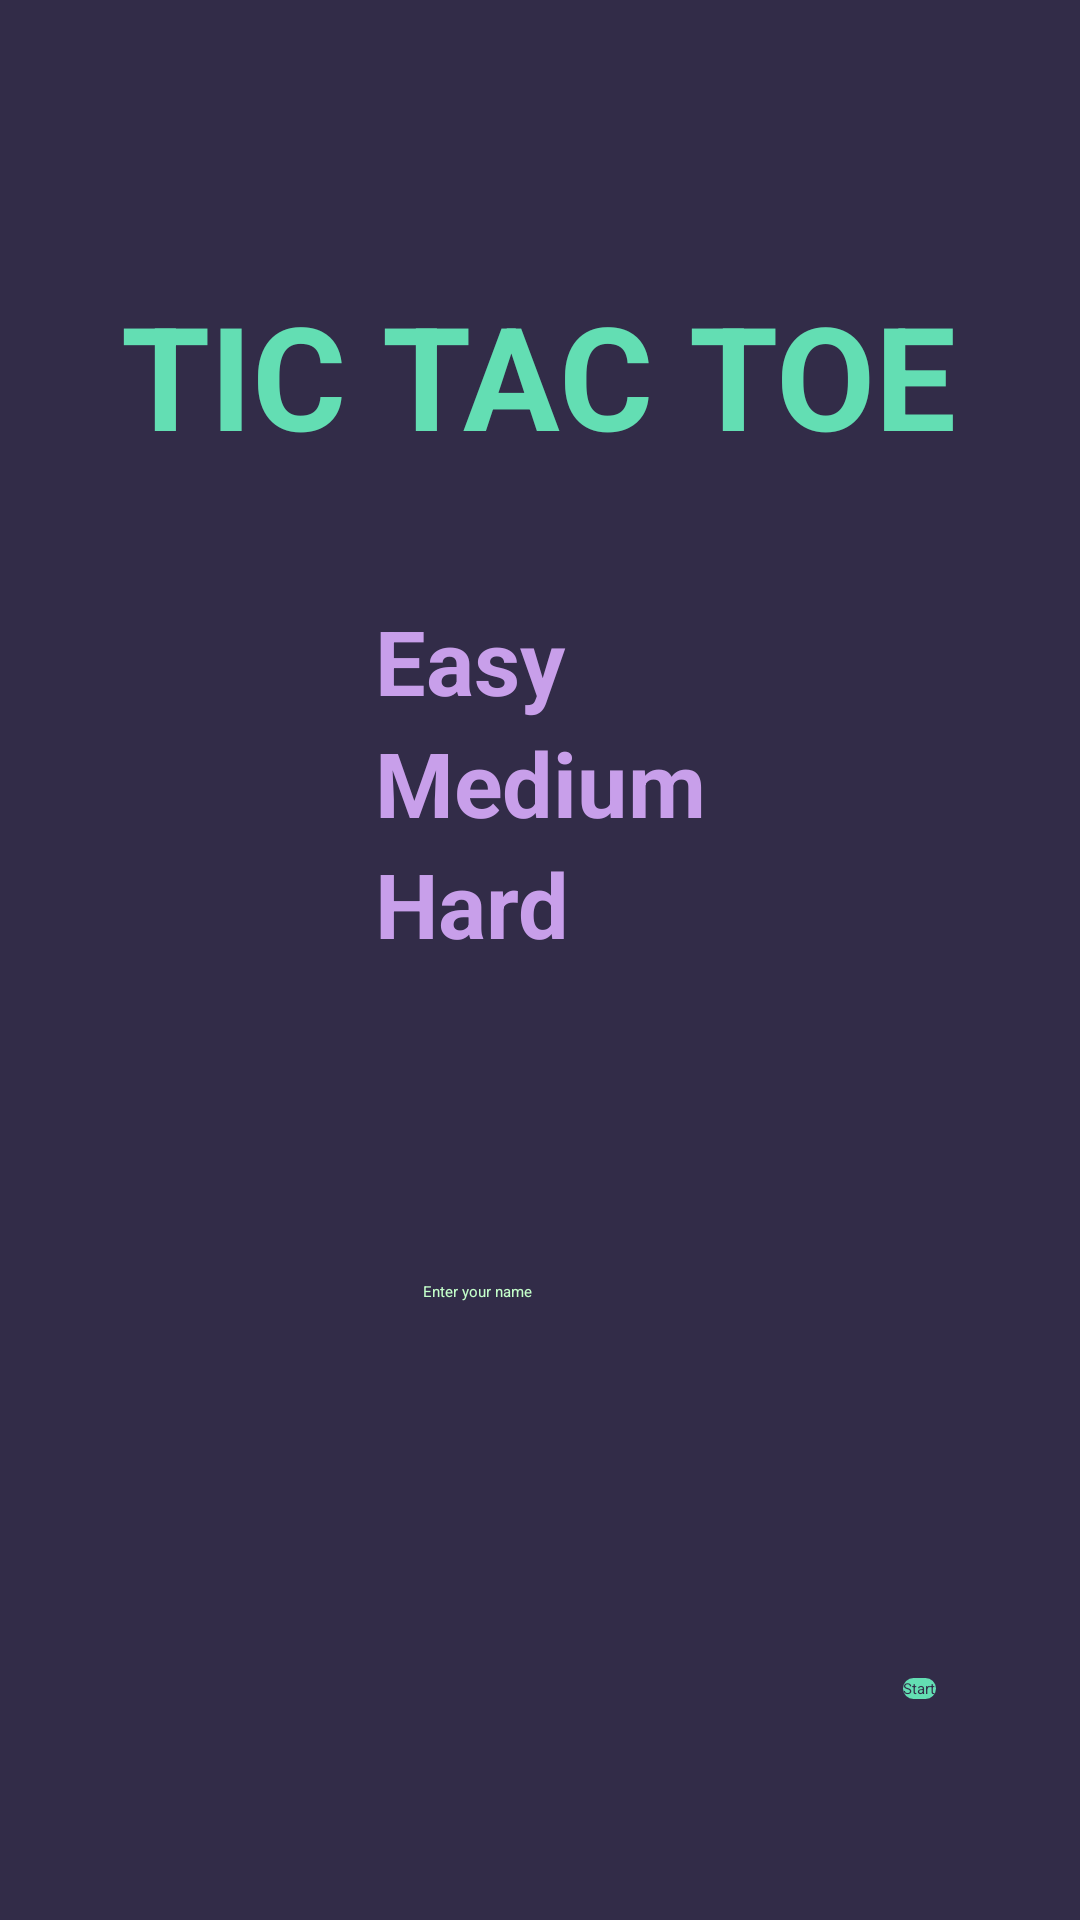

Here is an Android app screen rendered from its layout file. Give the layout XML and the strings, colors and styles it references.
<!-- AndroidManifest.xml: application theme Theme.TicTacToe -->
<!-- res/layout/activity_home.xml -->
<?xml version="1.0" encoding="utf-8"?>
<layout xmlns:android="http://schemas.android.com/apk/res/android"
    xmlns:app="http://schemas.android.com/apk/res-auto"
    xmlns:tools="http://schemas.android.com/tools">

<androidx.constraintlayout.widget.ConstraintLayout
    android:layout_width="match_parent"
    android:layout_height="match_parent"
    android:background="@color/martinique"
    tools:context=".MainActivity2">

    <TextView
        android:id="@+id/title"
        android:layout_width="wrap_content"
        android:layout_height="wrap_content"
        android:text="TIC TAC TOE"
        android:textColor="@color/viking"
        android:textSize="48sp"
        android:textStyle="bold"
        app:layout_constraintBottom_toBottomOf="parent"
        app:layout_constraintEnd_toEndOf="parent"
        app:layout_constraintHorizontal_bias="0.497"
        app:layout_constraintStart_toStartOf="parent"
        app:layout_constraintTop_toTopOf="parent"
        app:layout_constraintVertical_bias="0.161" />

    <RadioGroup
        android:id="@+id/radioGroup"
        android:layout_width="wrap_content"
        android:layout_height="wrap_content"
        android:layout_margin="20dp"
        android:checkedButton="@id/radioButton"
        android:foregroundGravity="center"
        android:gravity="center"
        android:scaleX="1.5"
        android:scaleY="1.5"
        app:layout_constraintBottom_toBottomOf="parent"
        app:layout_constraintEnd_toEndOf="parent"
        app:layout_constraintStart_toStartOf="parent"
        app:layout_constraintTop_toBottomOf="@+id/title"
        app:layout_constraintVertical_bias="0.120000005">

        <RadioButton
            android:id="@+id/radioButton"
            android:layout_width="match_parent"
            android:layout_height="wrap_content"
            android:layout_gravity="center|center_horizontal|center_vertical"
            android:buttonTint="@color/sidecar"
            android:checked="true"
            android:text="Easy"
            android:textColor="@color/biloba_flower"
            android:textSize="20sp"
            android:textStyle="bold" />

        <RadioButton
            android:id="@+id/radioButton2"
            android:layout_width="match_parent"
            android:layout_height="wrap_content"
            android:buttonTint="@color/sidecar"
            android:text="Medium"
            android:textColor="@color/biloba_flower"
            android:textSize="20sp"
            android:textStyle="bold" />

        <RadioButton
            android:id="@+id/radioButton3"
            android:layout_width="match_parent"
            android:layout_height="wrap_content"
            android:buttonTint="@color/sidecar"
            android:text="Hard"
            android:textColor="@color/biloba_flower"
            android:textSize="20sp"
            android:textStyle="bold" />
    </RadioGroup>

    <androidx.appcompat.widget.AppCompatButton
        android:id="@+id/button_start"
        android:layout_width="0dp"
        android:layout_height="wrap_content"
        android:layout_marginEnd="48dp"
        android:background="@drawable/oval_green_button"
        android:text="Start"
        android:textColor="@color/martinique"
        app:layout_constraintBottom_toBottomOf="parent"
        app:layout_constraintEnd_toEndOf="parent"
        app:layout_constraintTop_toBottomOf="@+id/radioGroup"
        app:layout_constraintVertical_bias="0.778" />

    <EditText
        android:id="@+id/editTextTextPersonName"
        android:layout_width="wrap_content"
        android:layout_height="wrap_content"
        android:ems="13"
        android:hint="Enter your name"
        android:inputType="textPersonName"
        android:textColor="@color/sidecar"
        android:textColorHint="#C4FFCA"
        app:layout_constraintBottom_toTopOf="@+id/button_start"
        app:layout_constraintEnd_toEndOf="parent"
        app:layout_constraintStart_toStartOf="parent"
        app:layout_constraintTop_toBottomOf="@+id/radioGroup" />

</androidx.constraintlayout.widget.ConstraintLayout>
</layout>
<!-- resources referenced by this layout -->
<resources>
  <color name="biloba_flower">#c89fea</color>
  <color name="martinique">#322C48</color>
  <color name="sidecar">#f3ebb3</color>
  <color name="viking">#63deb3</color>
  <!-- drawable oval_green_button (drawable) -->
  <?xml version="1.0" encoding="utf-8"?>
  <selector xmlns:android="http://schemas.android.com/apk/res/android">
      <item>
          <shape android:shape="rectangle">
              <solid android:color="@color/viking"/>
              <corners android:radius="10dp"/>
  
          </shape>
      </item>
  </selector>
</resources>
